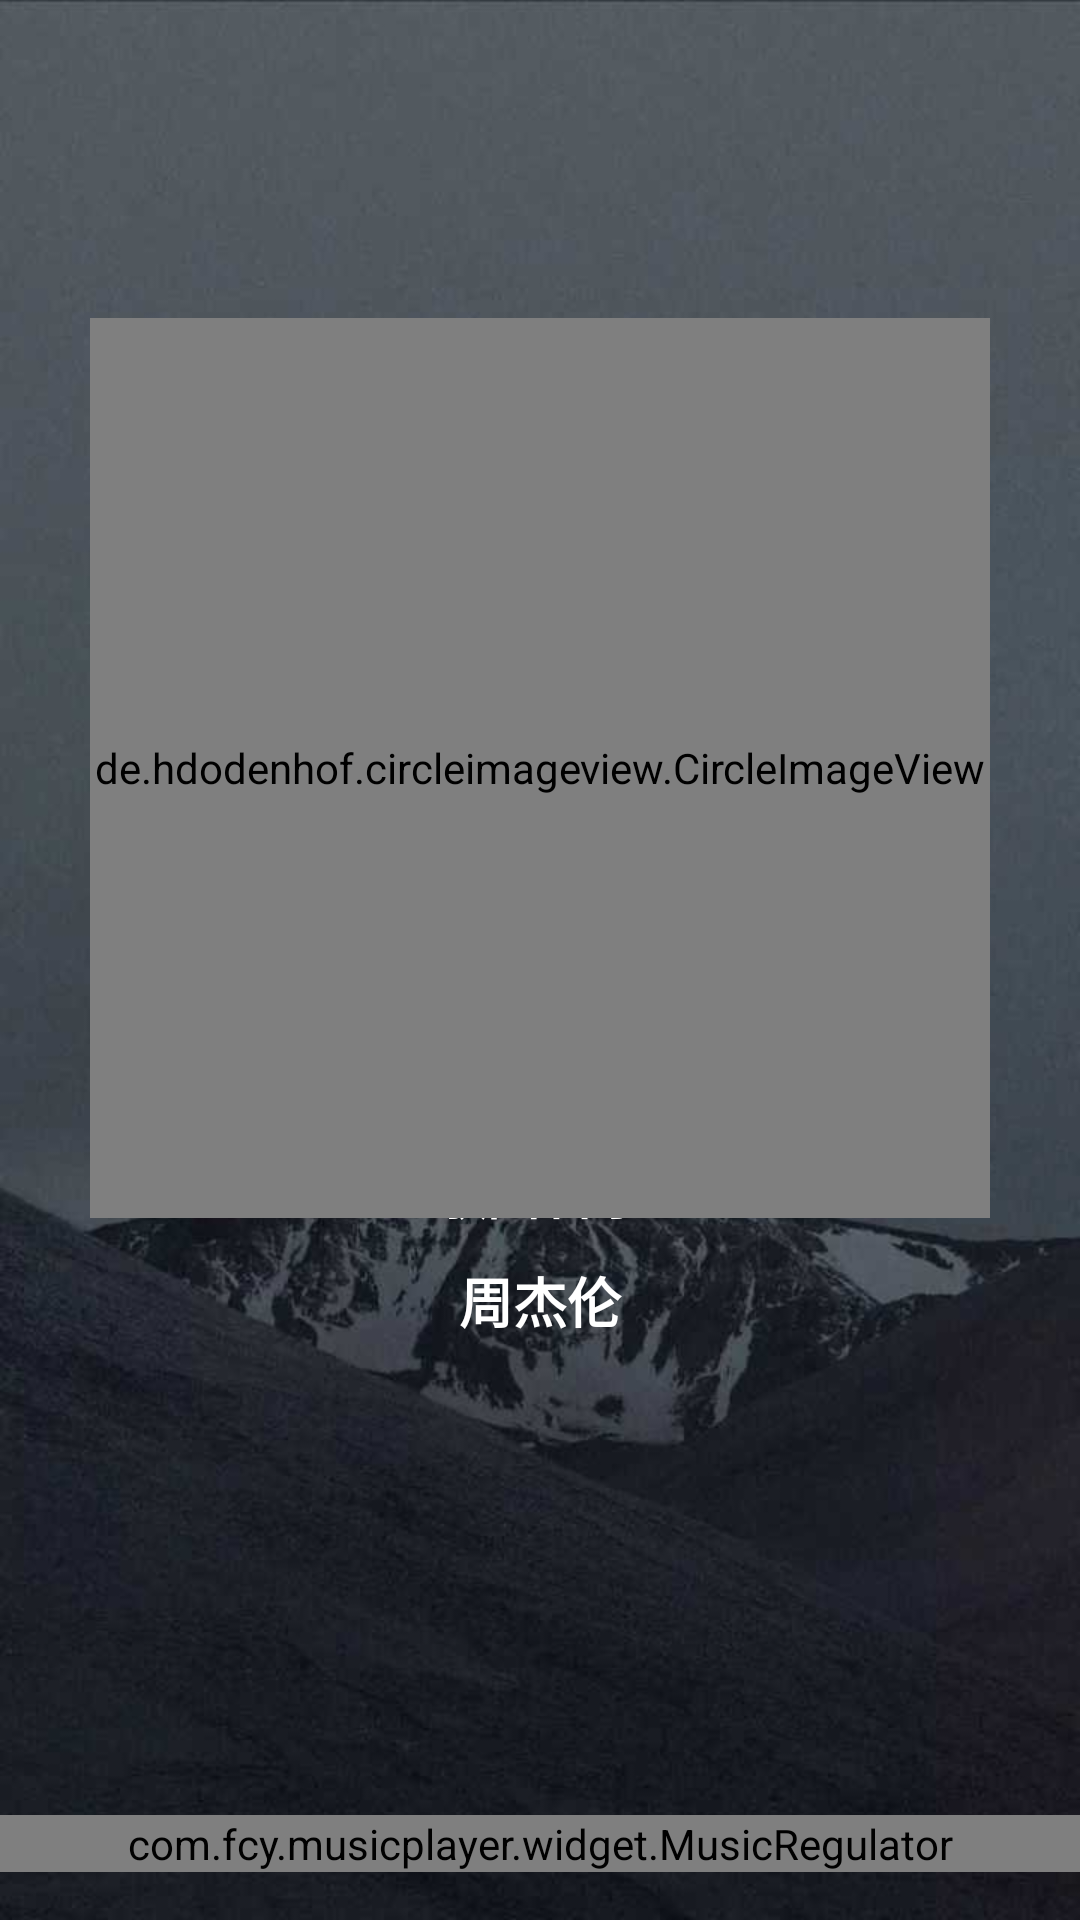

Reconstruct the res/layout file that produces this screen, plus the resources it refers to.
<!-- AndroidManifest.xml: application theme Theme.AppCompat.DayNight.NoActionBar -->
<!-- res/layout/activity_play_music.xml -->
<?xml version="1.0" encoding="utf-8"?>
<layout xmlns:android="http://schemas.android.com/apk/res/android"
    xmlns:app="http://schemas.android.com/apk/res-auto"
    xmlns:tools="http://schemas.android.com/tools">

    <data>

        <variable
            name="musicHelp"
            type="com.fcy.musicplayer.helps.MediaPlayerHelp" />
    </data>

    <androidx.constraintlayout.widget.ConstraintLayout
        android:layout_width="match_parent"
        android:layout_height="match_parent"
        tools:context=".PlayMusicActivity">

        <ImageView
            android:id="@+id/iv_background"
            android:layout_width="match_parent"
            android:layout_height="match_parent"
            android:scaleType="fitXY"
            android:src="@drawable/test" />

        <ImageView
            android:id="@+id/iv_back"
            android:layout_width="wrap_content"
            android:layout_height="wrap_content"
            android:layout_margin="40dp"
            android:elevation="1dp"
            android:src="@drawable/ic_baseline_arrow_back_ios_24"
            android:visibility="gone"
            app:layout_constraintStart_toStartOf="parent"
            app:layout_constraintTop_toTopOf="parent" />

        <androidx.constraintlayout.widget.Guideline
            android:id="@+id/guideline5"
            android:layout_width="wrap_content"
            android:layout_height="wrap_content"
            android:orientation="horizontal"
            app:layout_constraintGuide_percent="0.2" />

        <androidx.constraintlayout.widget.Guideline
            android:id="@+id/guideline6"
            android:layout_width="wrap_content"
            android:layout_height="wrap_content"
            android:orientation="horizontal"
            app:layout_constraintGuide_percent="0.6" />

        <TextView
            android:id="@+id/tv_musicName"
            android:layout_width="match_parent"
            android:layout_height="wrap_content"
            android:gravity="center"
            android:text="歌曲名字"
            android:textColor="@color/white"
            android:textSize="@dimen/sp18"
            android:textStyle="bold"
            app:layout_constraintEnd_toEndOf="parent"
            app:layout_constraintStart_toStartOf="parent"
            app:layout_constraintTop_toTopOf="@+id/guideline6" />


        <de.hdodenhof.circleimageview.CircleImageView
            android:id="@+id/civ_album"
            android:layout_width="300dp"
            android:layout_height="300dp"
            android:onClick="onAlbumClick"
            android:scaleType="centerCrop"
            android:src="@drawable/test"
            app:civ_border_color="@color/black"
            app:civ_border_width="50dp"
            app:layout_constraintBottom_toTopOf="@+id/guideline6"
            app:layout_constraintEnd_toEndOf="parent"
            app:layout_constraintStart_toStartOf="parent"
            app:layout_constraintTop_toTopOf="@+id/guideline5" />

        <TextView
            android:id="@+id/tv_maker"
            android:layout_width="match_parent"
            android:layout_height="wrap_content"
            android:gravity="center"
            android:paddingTop="10dp"
            android:text="周杰伦"
            android:textColor="@color/white"
            android:textSize="@dimen/sp18"
            android:textStyle="bold"
            app:layout_constraintEnd_toEndOf="parent"
            app:layout_constraintStart_toStartOf="parent"
            app:layout_constraintTop_toBottomOf="@+id/tv_musicName" />

        <com.fcy.musicplayer.widget.MusicRegulator
            android:id="@+id/mr_inner"
            android:layout_width="match_parent"
            android:layout_height="wrap_content"
            android:layout_marginBottom="@dimen/marginSize"
            app:layout_constraintBottom_toBottomOf="parent"
            app:layout_constraintEnd_toEndOf="parent"
            app:layout_constraintStart_toStartOf="parent" />
    </androidx.constraintlayout.widget.ConstraintLayout>
</layout>
<!-- resources referenced by this layout -->
<resources>
  <color name="black">#000000</color>
  <color name="white">#FFFFFFFF</color>
  <dimen name="marginSize">16dp</dimen>
  <dimen name="sp18">18sp</dimen>
  <!-- drawable test: jpg bitmap (drawable, 27103 bytes) -->
</resources>
